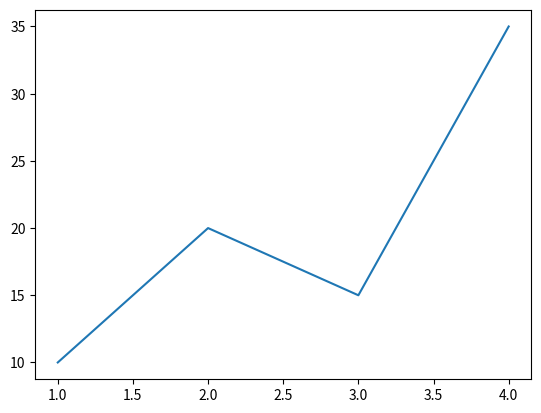

This figure's Python source:
import matplotlib.pyplot as plt
x = [1,2,3,4]
y = [10,20,15,35]

plt.plot(x,y)
plt.show()